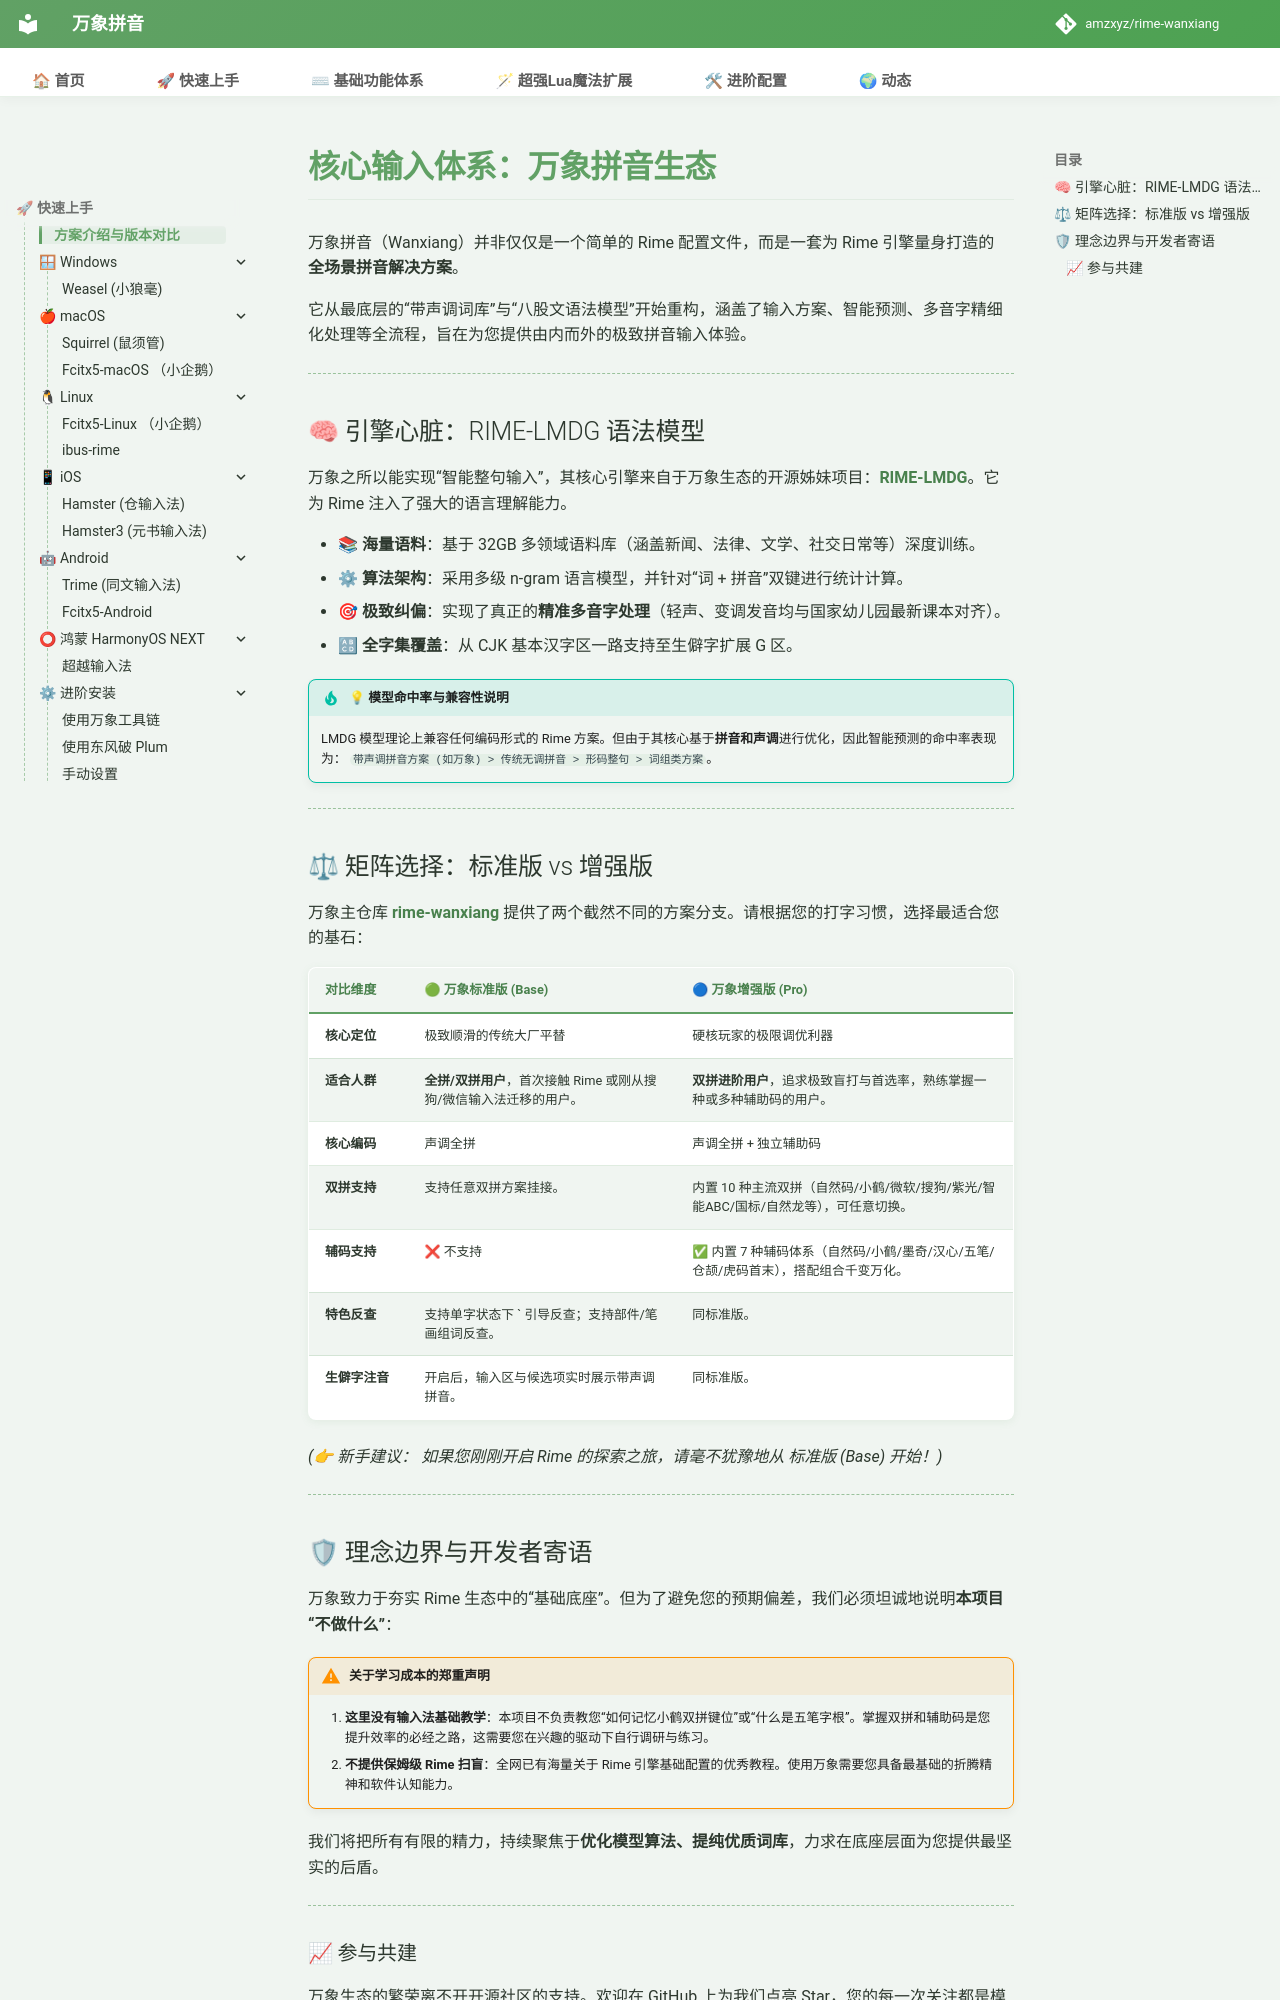

repository: shoudaoshuangpin/rime-wanxiang · page: doc/intro/index.html · generator: mkdocs

# 核心输入体系：万象拼音生态

万象拼音（Wanxiang）并非仅仅是一个简单的 Rime 配置文件，而是一套为 Rime 引擎量身打造的 **全场景拼音解决方案**。

它从最底层的“带声调词库”与“八股文语法模型”开始重构，涵盖了输入方案、智能预测、多音字精细化处理等全流程，旨在为您提供由内而外的极致拼音输入体验。

---

## 🧠 引擎心脏：RIME-LMDG 语法模型

万象之所以能实现“智能整句输入”，其核心引擎来自于万象生态的开源姊妹项目：**[RIME-LMDG](https://github.com/amzxyz/RIME-LMDG)**。它为 Rime 注入了强大的语言理解能力。

* **📚 海量语料**：基于 32GB 多领域语料库（涵盖新闻、法律、文学、社交日常等）深度训练。
* **⚙ 算法架构**：采用多级 n-gram 语言模型，并针对“词 + 拼音”双键进行统计计算。
* **🎯 极致纠偏**：实现了真正的**精准多音字处理**（轻声、变调发音均与国家幼儿园最新课本对齐）。
* **🔠 全字集覆盖**：从 CJK 基本汉字区一路支持至生僻字扩展 G 区。

!!! tip "💡 模型命中率与兼容性说明"
    LMDG 模型理论上兼容任何编码形式的 Rime 方案。但由于其核心基于**拼音和声调**进行优化，因此智能预测的命中率表现为：
    `带声调拼音方案 (如万象) > 传统无调拼音 > 形码整句 > 词组类方案`。

---

## ⚖ 矩阵选择：标准版 vs 增强版

万象主仓库 **[rime-wanxiang](https://github.com/amzxyz/rime-wanxiang)** 提供了两个截然不同的方案分支。请根据您的打字习惯，选择最适合您的基石：

| 对比维度 | 🟢 万象标准版 (Base) | 🔵 万象增强版 (Pro) |
| :--- | :--- | :--- |
| **核心定位** | 极致顺滑的传统大厂平替 | 硬核玩家的极限调优利器 |
| **适合人群** | **全拼/双拼用户**，首次接触 Rime 或刚从搜狗/微信输入法迁移的用户。 | **双拼进阶用户**，追求极致盲打与首选率，熟练掌握一种或多种辅助码的用户。 |
| **核心编码** | 声调全拼 | 声调全拼 + 独立辅助码 |
| **双拼支持** | 支持任意双拼方案挂接。 | 内置 10 种主流双拼（自然码/小鹤/微软/搜狗/紫光/智能ABC/国标/自然龙等），可任意切换。 |
| **辅码支持** | ❌ 不支持 | ✅ 内置 7 种辅码体系（自然码/小鹤/墨奇/汉心/五笔/仓颉/虎码首末），搭配组合千变万化。 |
| **特色反查** | 支持单字状态下 ` 引导反查；支持部件/笔画组词反查。 | 同标准版。 |
| **生僻字注音**| 开启后，输入区与候选项实时展示带声调拼音。 | 同标准版。 |

*(👉 **新手建议：** 如果您刚刚开启 Rime 的探索之旅，请毫不犹豫地从 **标准版 (Base)** 开始！)*

---

## 🛡 理念边界与开发者寄语

万象致力于夯实 Rime 生态中的“基础底座”。但为了避免您的预期偏差，我们必须坦诚地说明**本项目“不做什么”**：

!!! warning "关于学习成本的郑重声明"
    1. **这里没有输入法基础教学**：本项目不负责教您“如何记忆小鹤双拼键位”或“什么是五笔字根”。掌握双拼和辅助码是您提升效率的必经之路，这需要您在兴趣的驱动下自行调研与练习。
    2. **不提供保姆级 Rime 扫盲**：全网已有海量关于 Rime 引擎基础配置的优秀教程。使用万象需要您具备最基础的折腾精神和软件认知能力。

我们将把所有有限的精力，持续聚焦于**优化模型算法、提纯优质词库**，力求在底座层面为您提供最坚实的后盾。

---
